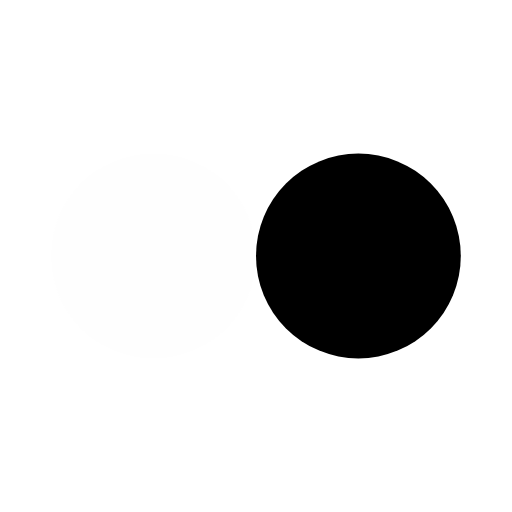
t = 0.00 s
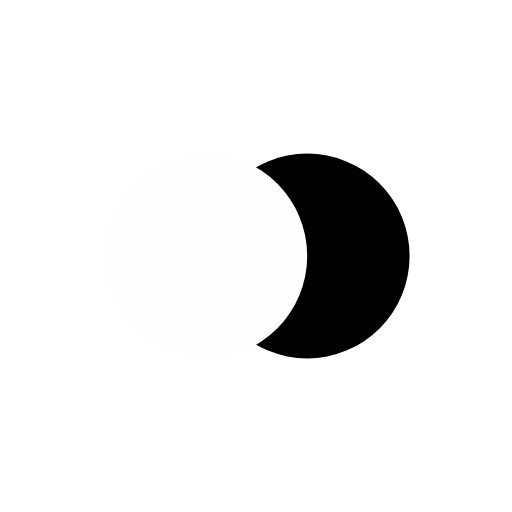
t = 0.13 s
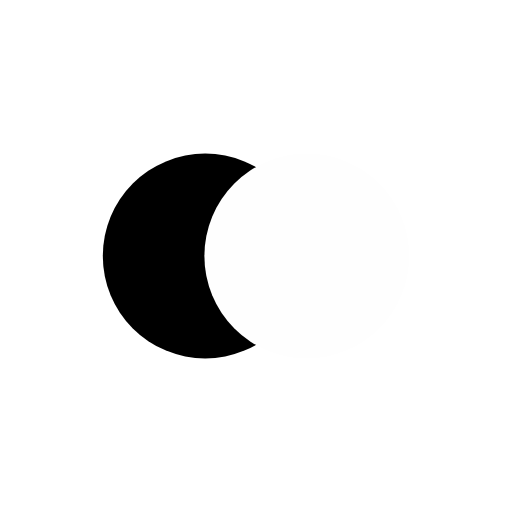
t = 0.37 s
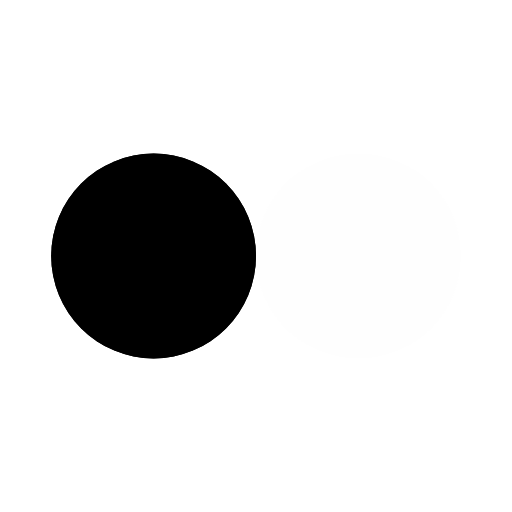
t = 0.50 s
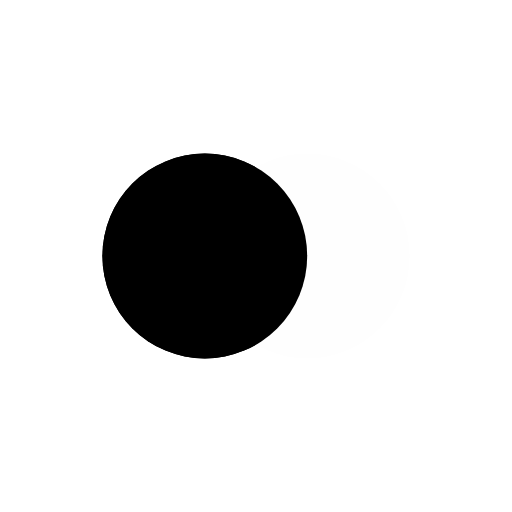
t = 0.63 s
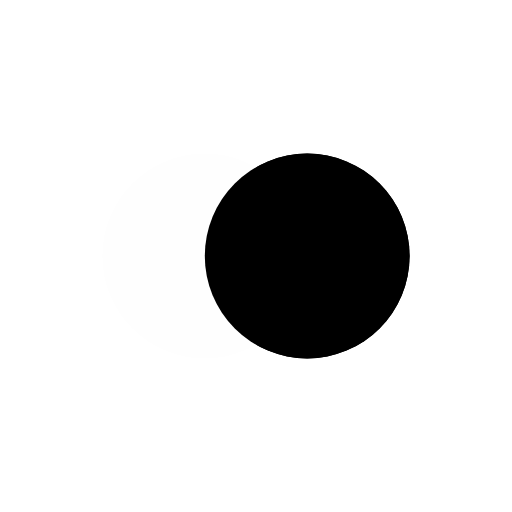
t = 0.88 s

The animated SVG that drew these frames (rendered in a browser with its animation timeline set to each time). Animation: 4 SMIL elements (animate=4); one cycle of 1.00 s, repeats indefinitely.

<?xml version="1.0" encoding="utf-8"?>
<svg xmlns="http://www.w3.org/2000/svg" xmlns:xlink="http://www.w3.org/1999/xlink" style="margin: auto; background: none; display: block; shape-rendering: auto;" width="200px" height="200px" viewBox="0 0 100 100" preserveAspectRatio="xMidYMid">
<circle cx="30" cy="50" fill="#000000" r="20">
  <animate attributeName="cx" repeatCount="indefinite" dur="1s" keyTimes="0;0.5;1" values="30;70;30" begin="-0.5s"></animate>
</circle>
<circle cx="70" cy="50" fill="#fefefe" r="20">
  <animate attributeName="cx" repeatCount="indefinite" dur="1s" keyTimes="0;0.5;1" values="30;70;30" begin="0s"></animate>
</circle>
<circle cx="30" cy="50" fill="#000000" r="20">
  <animate attributeName="cx" repeatCount="indefinite" dur="1s" keyTimes="0;0.5;1" values="30;70;30" begin="-0.5s"></animate>
  <animate attributeName="fill-opacity" values="0;0;1;1" calcMode="discrete" keyTimes="0;0.499;0.5;1" dur="1s" repeatCount="indefinite"></animate>
</circle>
<!-- [ldio] generated by https://loading.io/ --></svg>
